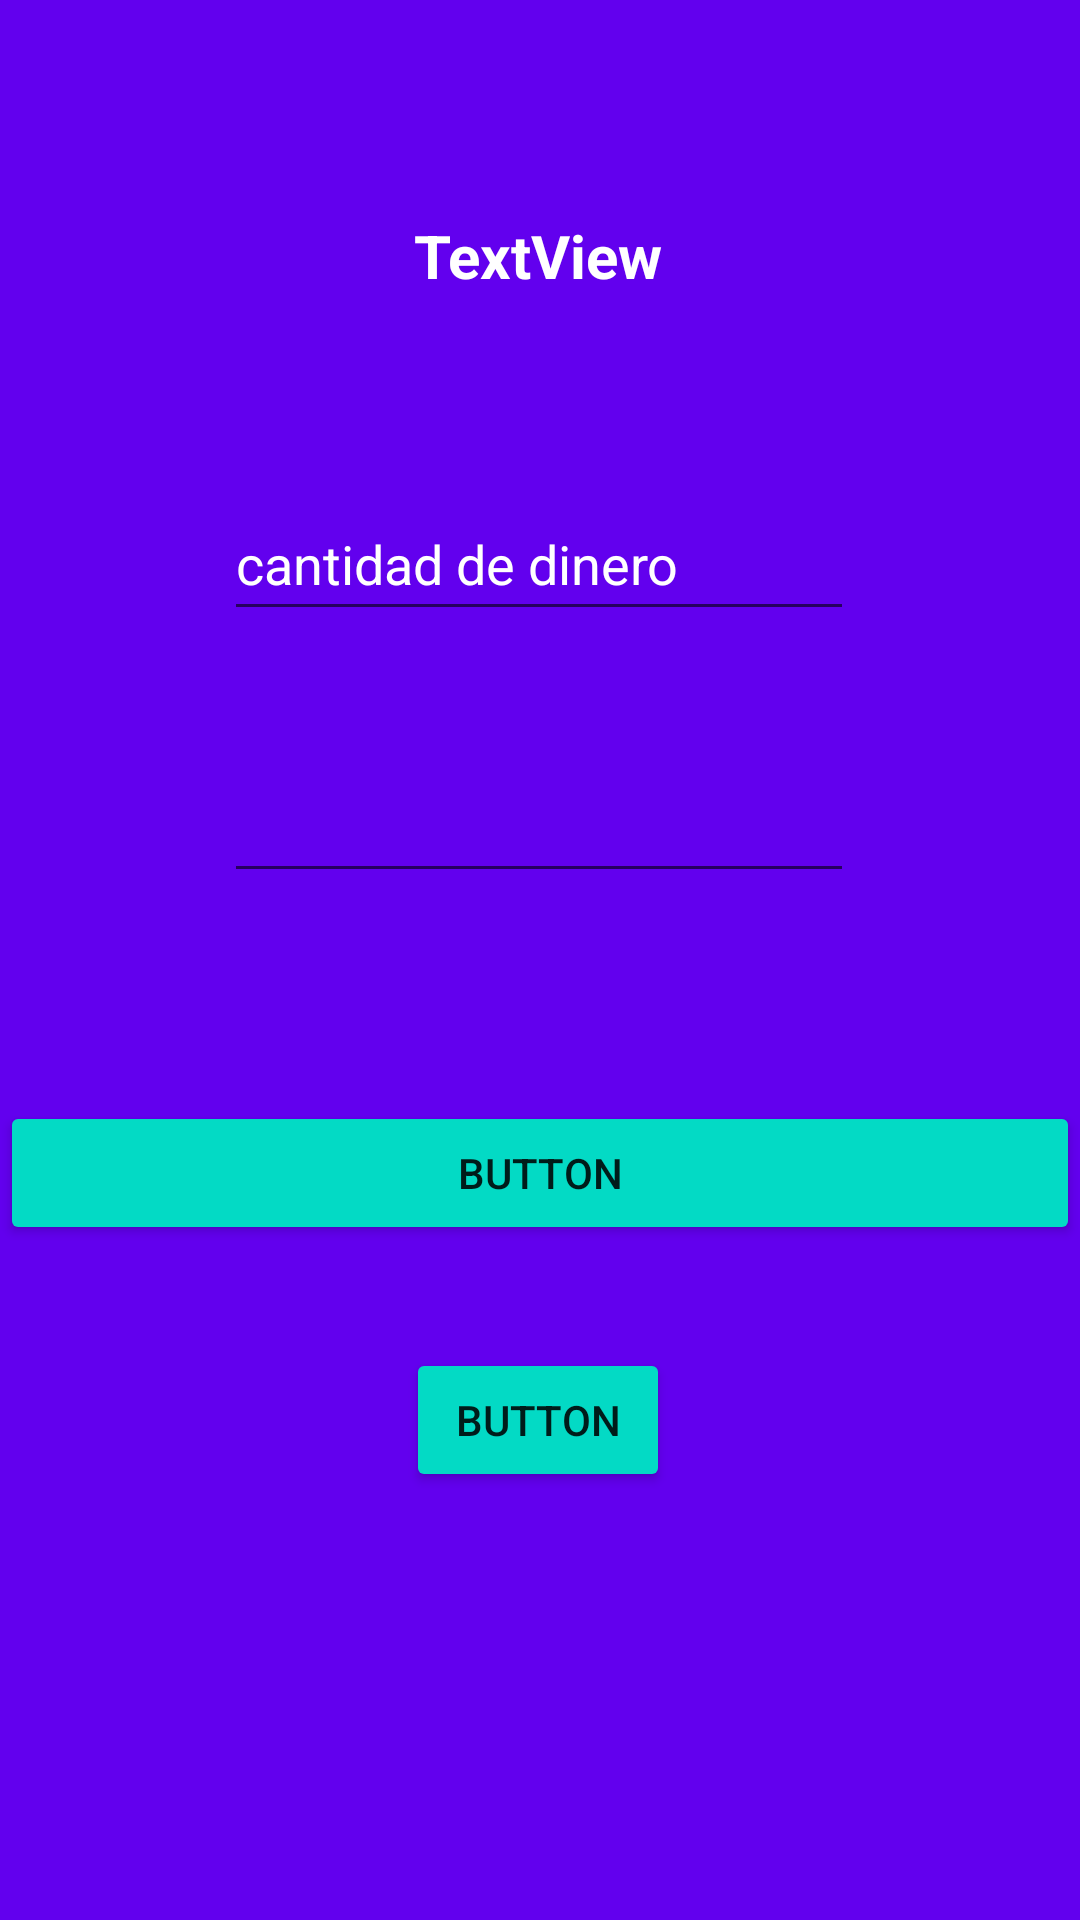

Produce the Android XML layout that renders to this screen, including the resource entries it uses.
<!-- AndroidManifest.xml: application theme Theme.Practica_semana_16 -->
<!-- res/layout/activity_ejemplo_if.xml -->
<?xml version="1.0" encoding="utf-8"?>
<androidx.constraintlayout.widget.ConstraintLayout xmlns:android="http://schemas.android.com/apk/res/android"
    xmlns:app="http://schemas.android.com/apk/res-auto"
    xmlns:tools="http://schemas.android.com/tools"
    android:layout_width="match_parent"
    android:layout_height="match_parent"
    android:background="@color/purple_500"
    tools:context=".Ejemplo_IF">

    <Button
        android:id="@+id/btSalir"
        android:layout_width="wrap_content"
        android:layout_height="wrap_content"
        android:text="Button"
        app:backgroundTint="@color/teal_200"
        app:layout_constraintBottom_toBottomOf="parent"
        app:layout_constraintEnd_toEndOf="parent"
        app:layout_constraintHorizontal_bias="0.498"
        app:layout_constraintStart_toStartOf="parent"
        app:layout_constraintTop_toTopOf="parent"
        app:layout_constraintVertical_bias="0.759" />

    <TextView
        android:id="@+id/txtTitulo2"
        android:layout_width="wrap_content"
        android:layout_height="wrap_content"
        android:text="TextView"
        android:textColor="@color/white"
        android:textSize="20sp"
        android:textStyle="bold"
        app:layout_constraintBottom_toBottomOf="parent"
        app:layout_constraintEnd_toEndOf="parent"
        app:layout_constraintHorizontal_bias="0.498"
        app:layout_constraintStart_toStartOf="parent"
        app:layout_constraintTop_toTopOf="parent"
        app:layout_constraintVertical_bias="0.117" />

    <EditText
        android:id="@+id/etIngresar"
        android:layout_width="wrap_content"
        android:layout_height="wrap_content"
        android:ems="10"
        android:hint="cantidad de dinero"
        android:inputType="textPersonName"
        android:minHeight="48dp"
        android:textColor="@color/white"
        android:textColorHint="@color/white"
        app:layout_constraintBottom_toBottomOf="parent"
        app:layout_constraintEnd_toEndOf="parent"
        app:layout_constraintHorizontal_bias="0.497"
        app:layout_constraintStart_toStartOf="parent"
        app:layout_constraintTop_toTopOf="parent"
        app:layout_constraintVertical_bias="0.274" />

    <TextView
        android:id="@+id/txtMostrar"
        android:layout_width="0dp"
        android:layout_height="51dp"
        android:fontFamily="sans-serif-black"
        android:textColor="@color/white"
        android:textSize="16sp"
        android:textStyle="bold"
        app:layout_constraintBottom_toBottomOf="parent"
        app:layout_constraintEnd_toEndOf="parent"
        app:layout_constraintHorizontal_bias="0.0"
        app:layout_constraintStart_toStartOf="parent"
        app:layout_constraintTop_toTopOf="parent"
        app:layout_constraintVertical_bias="0.516" />

    <Button
        android:id="@+id/btMost"
        android:layout_width="0dp"
        android:layout_height="wrap_content"
        android:text="Button"
        app:backgroundTint="@color/teal_200"
        app:layout_constraintBottom_toBottomOf="parent"
        app:layout_constraintEnd_toEndOf="parent"
        app:layout_constraintHorizontal_bias="0.498"
        app:layout_constraintStart_toStartOf="parent"
        app:layout_constraintTop_toTopOf="parent"
        app:layout_constraintVertical_bias="0.62" />

    <EditText
        android:id="@+id/etingreso"
        android:layout_width="wrap_content"
        android:layout_height="wrap_content"
        android:ems="10"
        android:inputType="number"
        android:minHeight="48dp"
        android:textColorHint="@color/white"
        app:layout_constraintBottom_toBottomOf="parent"
        app:layout_constraintEnd_toEndOf="parent"
        app:layout_constraintHorizontal_bias="0.497"
        app:layout_constraintStart_toStartOf="parent"
        app:layout_constraintTop_toTopOf="parent"
        app:layout_constraintVertical_bias="0.422"
        tools:ignore="SpeakableTextPresentCheck" />
</androidx.constraintlayout.widget.ConstraintLayout>
<!-- resources referenced by this layout -->
<resources>
  <style name="Theme.Practica_semana_16" parent="Theme.MaterialComponents.DayNight.DarkActionBar">
          
          <item name="colorPrimary">@color/purple_500</item>
          <item name="colorPrimaryVariant">@color/purple_700</item>
          <item name="colorOnPrimary">@color/white</item>
          
          <item name="colorSecondary">@color/teal_200</item>
          <item name="colorSecondaryVariant">@color/teal_700</item>
          <item name="colorOnSecondary">@color/black</item>
          
          <item name="android:statusBarColor" tools:targetApi="l">?attr/colorPrimaryVariant</item>
          
      </style>
  <!-- not gathered from this repository: default colours our renderer supplied (Android Studio template values) -->
  <color name="purple_500">#FF6200EE</color>
  <color name="purple_700">#FF3700B3</color>
  <color name="teal_200">#FF03DAC5</color>
  <color name="teal_700">#FF018786</color>
  <color name="black">#FF000000</color>
  <color name="white">#FFFFFFFF</color>
</resources>
